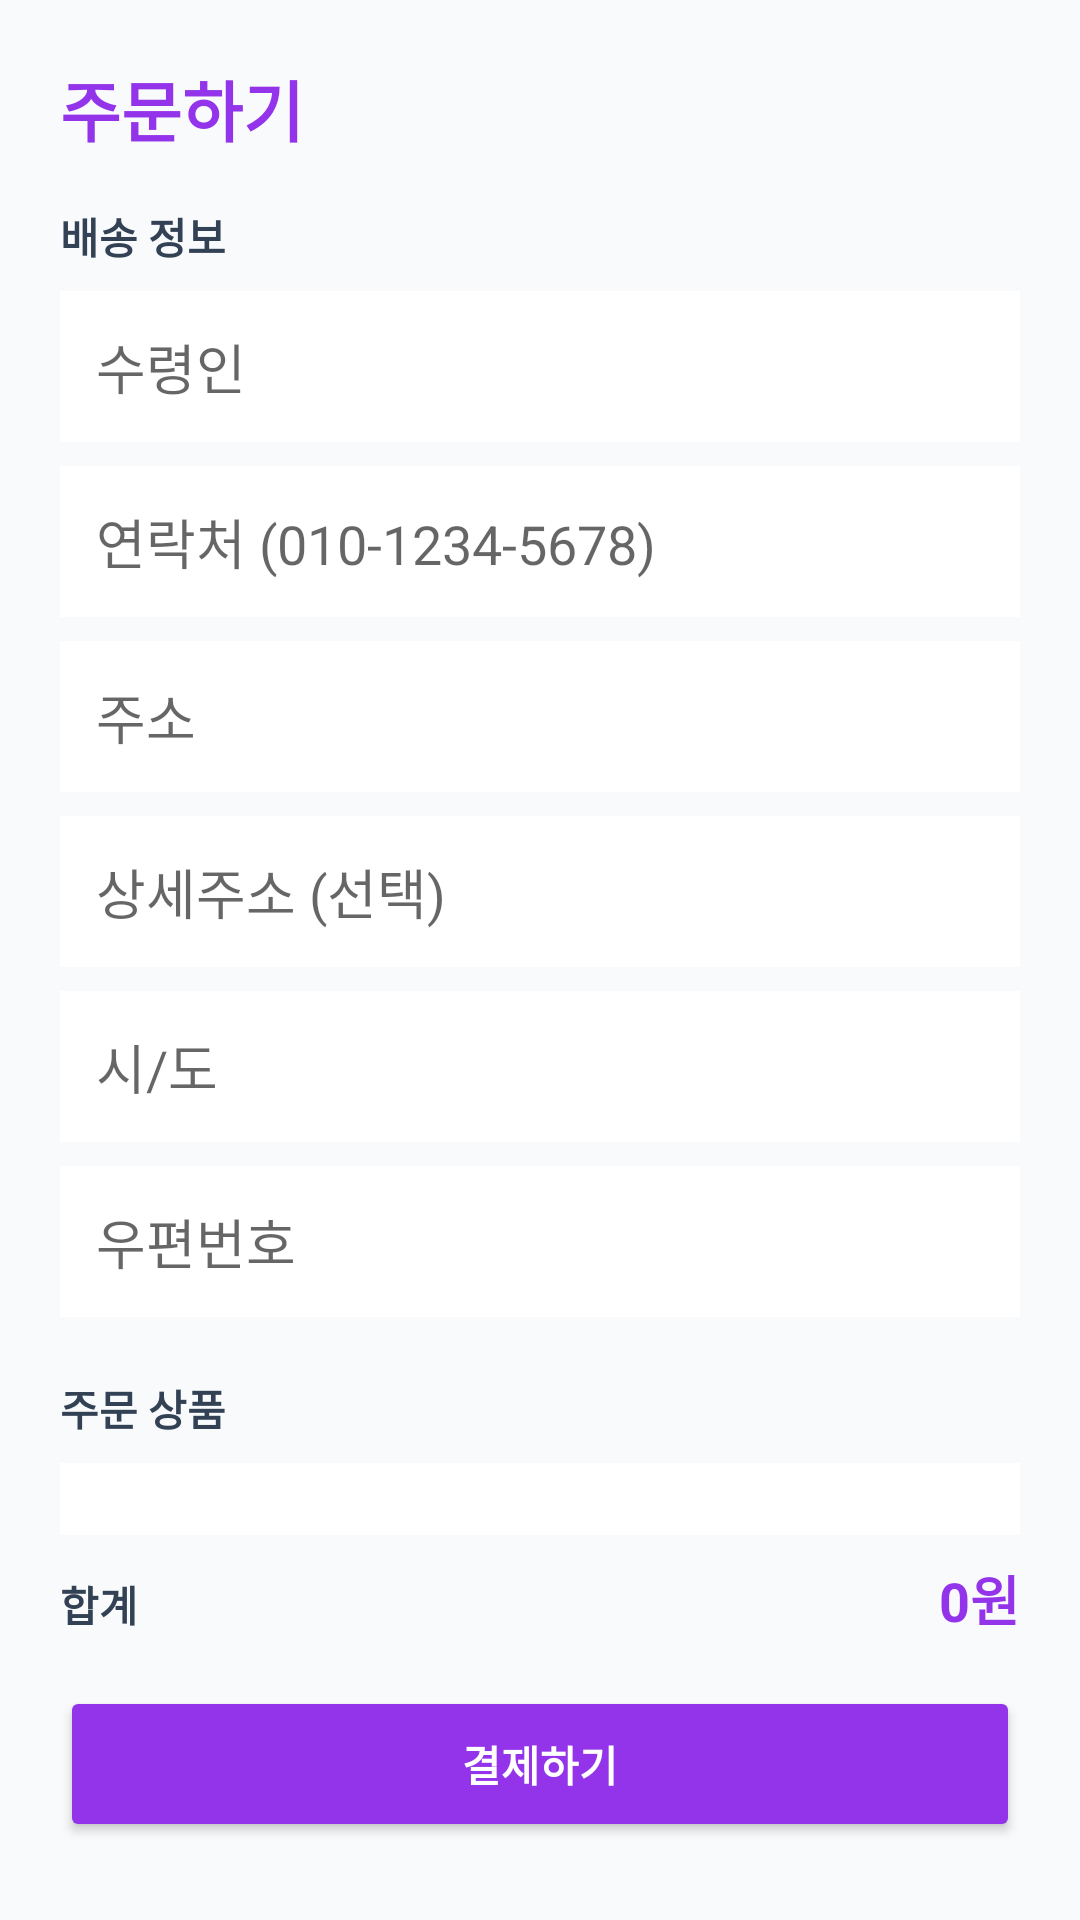

Write the Android layout XML for this screen, with the resource values it uses.
<!-- AndroidManifest.xml: application theme Theme.EShop -->
<!-- res/layout/activity_checkout.xml -->
<?xml version="1.0" encoding="utf-8"?>
<ScrollView xmlns:android="http://schemas.android.com/apk/res/android"
    android:layout_width="match_parent"
    android:layout_height="match_parent"
    android:background="@color/slate_50"
    android:fillViewport="true">

    <LinearLayout
        android:layout_width="match_parent"
        android:layout_height="wrap_content"
        android:orientation="vertical"
        android:padding="20dp">

        <TextView
            android:layout_width="wrap_content"
            android:layout_height="wrap_content"
            android:layout_marginBottom="16dp"
            android:text="주문하기"
            android:textColor="@color/brand_600"
            android:textSize="22sp"
            android:textStyle="bold" />

        <TextView
            android:layout_width="wrap_content"
            android:layout_height="wrap_content"
            android:text="배송 정보"
            android:textColor="@color/slate_700"
            android:textStyle="bold" />

        <EditText
            android:id="@+id/etRecipientName"
            android:layout_width="match_parent"
            android:layout_height="wrap_content"
            android:layout_marginTop="8dp"
            android:background="@color/white"
            android:hint="수령인"
            android:padding="12dp" />

        <EditText
            android:id="@+id/etPhone"
            android:layout_width="match_parent"
            android:layout_height="wrap_content"
            android:layout_marginTop="8dp"
            android:background="@color/white"
            android:hint="연락처 (010-1234-5678)"
            android:inputType="phone"
            android:padding="12dp" />

        <EditText
            android:id="@+id/etAddressLine1"
            android:layout_width="match_parent"
            android:layout_height="wrap_content"
            android:layout_marginTop="8dp"
            android:background="@color/white"
            android:hint="주소"
            android:padding="12dp" />

        <EditText
            android:id="@+id/etAddressLine2"
            android:layout_width="match_parent"
            android:layout_height="wrap_content"
            android:layout_marginTop="8dp"
            android:background="@color/white"
            android:hint="상세주소 (선택)"
            android:padding="12dp" />

        <EditText
            android:id="@+id/etCity"
            android:layout_width="match_parent"
            android:layout_height="wrap_content"
            android:layout_marginTop="8dp"
            android:background="@color/white"
            android:hint="시/도"
            android:padding="12dp" />

        <EditText
            android:id="@+id/etPostalCode"
            android:layout_width="match_parent"
            android:layout_height="wrap_content"
            android:layout_marginTop="8dp"
            android:background="@color/white"
            android:hint="우편번호"
            android:inputType="number"
            android:padding="12dp" />

        <TextView
            android:layout_width="wrap_content"
            android:layout_height="wrap_content"
            android:layout_marginTop="20dp"
            android:text="주문 상품"
            android:textColor="@color/slate_700"
            android:textStyle="bold" />

        <LinearLayout
            android:id="@+id/orderSummary"
            android:layout_width="match_parent"
            android:layout_height="wrap_content"
            android:layout_marginTop="8dp"
            android:background="@color/white"
            android:orientation="vertical"
            android:padding="12dp" />

        <LinearLayout
            android:layout_width="match_parent"
            android:layout_height="wrap_content"
            android:layout_marginTop="8dp"
            android:orientation="horizontal">

            <TextView
                android:layout_width="0dp"
                android:layout_height="wrap_content"
                android:layout_weight="1"
                android:text="합계"
                android:textColor="@color/slate_700"
                android:textStyle="bold" />

            <TextView
                android:id="@+id/tvTotal"
                android:layout_width="wrap_content"
                android:layout_height="wrap_content"
                android:text="0원"
                android:textColor="@color/brand_600"
                android:textSize="18sp"
                android:textStyle="bold" />
        </LinearLayout>

        <TextView
            android:id="@+id/tvError"
            android:layout_width="match_parent"
            android:layout_height="wrap_content"
            android:layout_marginTop="16dp"
            android:background="@color/rose_100"
            android:padding="12dp"
            android:textColor="@color/rose_700"
            android:visibility="gone" />

        <Button
            android:id="@+id/btnSubmitOrder"
            android:layout_width="match_parent"
            android:layout_height="52dp"
            android:layout_marginTop="16dp"
            android:backgroundTint="@color/brand_600"
            android:text="결제하기"
            android:textColor="@color/white"
            android:textStyle="bold" />

        <ProgressBar
            android:id="@+id/progressBar"
            android:layout_width="wrap_content"
            android:layout_height="wrap_content"
            android:layout_gravity="center"
            android:layout_marginTop="16dp"
            android:visibility="gone" />

    </LinearLayout>
</ScrollView>
<!-- resources referenced by this layout -->
<resources>
  <color name="brand_600">#9333EA</color>
  <color name="rose_100">#FFE4E6</color>
  <color name="rose_700">#BE123C</color>
  <color name="slate_50">#F8FAFC</color>
  <color name="slate_700">#334155</color>
  <color name="white">#FFFFFF</color>
  <style name="Theme.EShop" parent="Theme.MaterialComponents.DayNight.NoActionBar">
          <item name="colorPrimary">@color/brand_600</item>
          <item name="colorPrimaryDark">@color/brand_700</item>
          <item name="colorAccent">@color/peach_500</item>
          <item name="android:windowBackground">@color/slate_50</item>
          <item name="android:statusBarColor" tools:targetApi="l">@color/brand_600</item>
      </style>
  <color name="brand_700">#7E22CE</color>
  <color name="peach_500">#F97316</color>
</resources>
